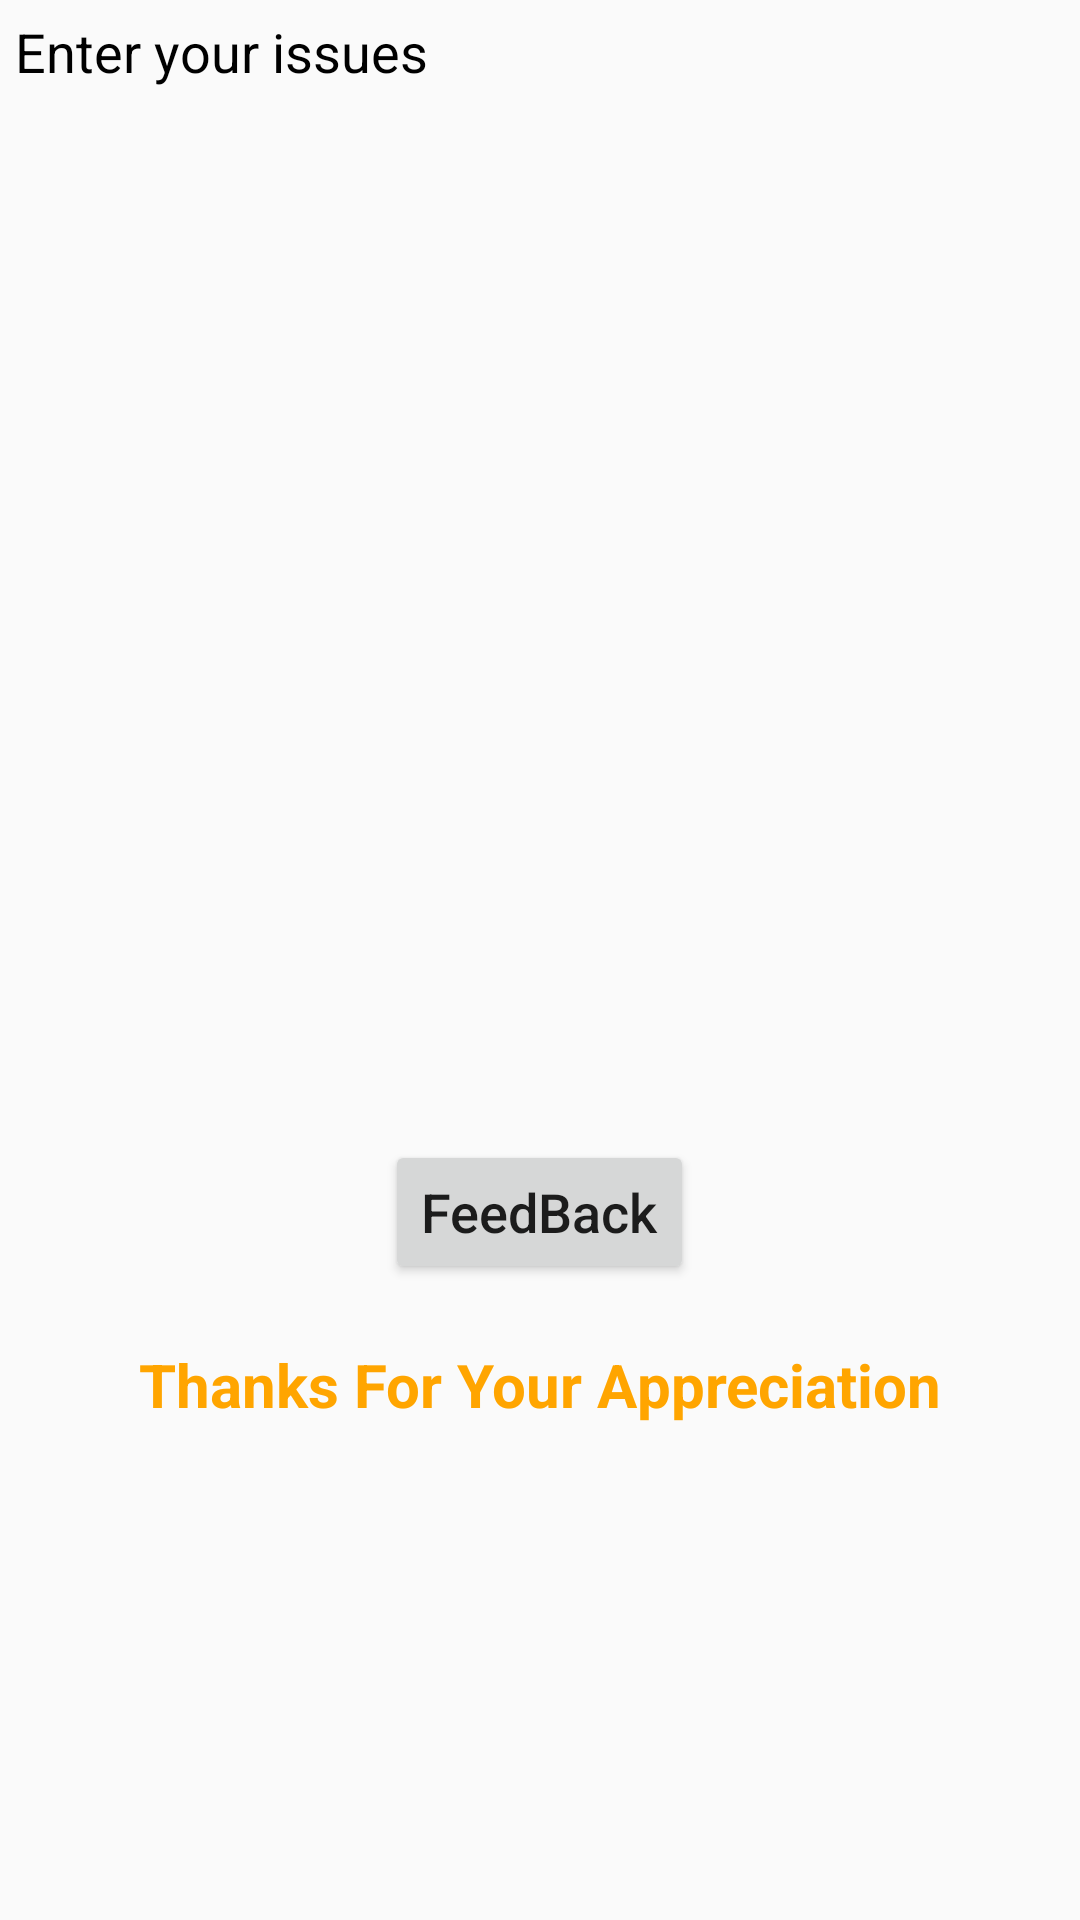

Write the Android layout XML for this screen, with the resource values it uses.
<!-- AndroidManifest.xml: application theme AppTheme -->
<!-- res/layout/activity_feed_back.xml -->
<?xml version="1.0" encoding="utf-8"?>
<LinearLayout xmlns:android="http://schemas.android.com/apk/res/android"
    xmlns:app="http://schemas.android.com/apk/res-auto"
    xmlns:tools="http://schemas.android.com/tools"
    android:layout_width="match_parent"
    android:layout_height="match_parent"
    tools:context=".support.FeedBackActivity"
    android:orientation="vertical"
    android:layout_centerHorizontal="true"
    android:gravity="center_horizontal">

    <EditText
        android:id="@+id/reportText"
        android:layout_width="match_parent"
        android:layout_height="300dp"
        android:hint="Enter your issues"
        android:textColorHint="@color/Black"
        android:inputType="textMultiLine"
        android:lines="100"
        android:scrollbars="vertical"
        android:scrollHorizontally="false"
        android:minLines="10"
        android:gravity="top|left"
        android:overScrollMode="always"
        android:scrollbarStyle="insideInset"
        android:padding="5dp"
        android:background="@null"/>

    <Button
        android:id="@+id/reportButton"
        android:layout_width="wrap_content"
        android:layout_height="wrap_content"
        android:text="FeedBack"
        android:textAllCaps="false"
        android:textSize="18sp"
        android:layout_marginTop="80dp"/>

    <TextView
        android:layout_width="wrap_content"
        android:layout_height="wrap_content"
        android:text="Thanks For Your Appreciation"
        android:textSize="20sp"
        android:textColor="@color/Orange"
        android:layout_marginTop="20dp"
        android:textStyle="bold"/>

</LinearLayout>
<!-- resources referenced by this layout -->
<resources>
  <color name="Black">#000000</color>
  <color name="Orange">#FFA500</color>
  <style name="AppTheme" parent="Theme.MaterialComponents.Light.DarkActionBar.Bridge">
          
          <item name="colorPrimary">#4553AF</item>
          <item name="colorPrimaryDark">@color/colorPrimaryDark</item>
          <item name="colorAccent">@color/colorAccent_v2</item>
      </style>
  <color name="colorPrimaryDark">#3700B3</color>
</resources>
